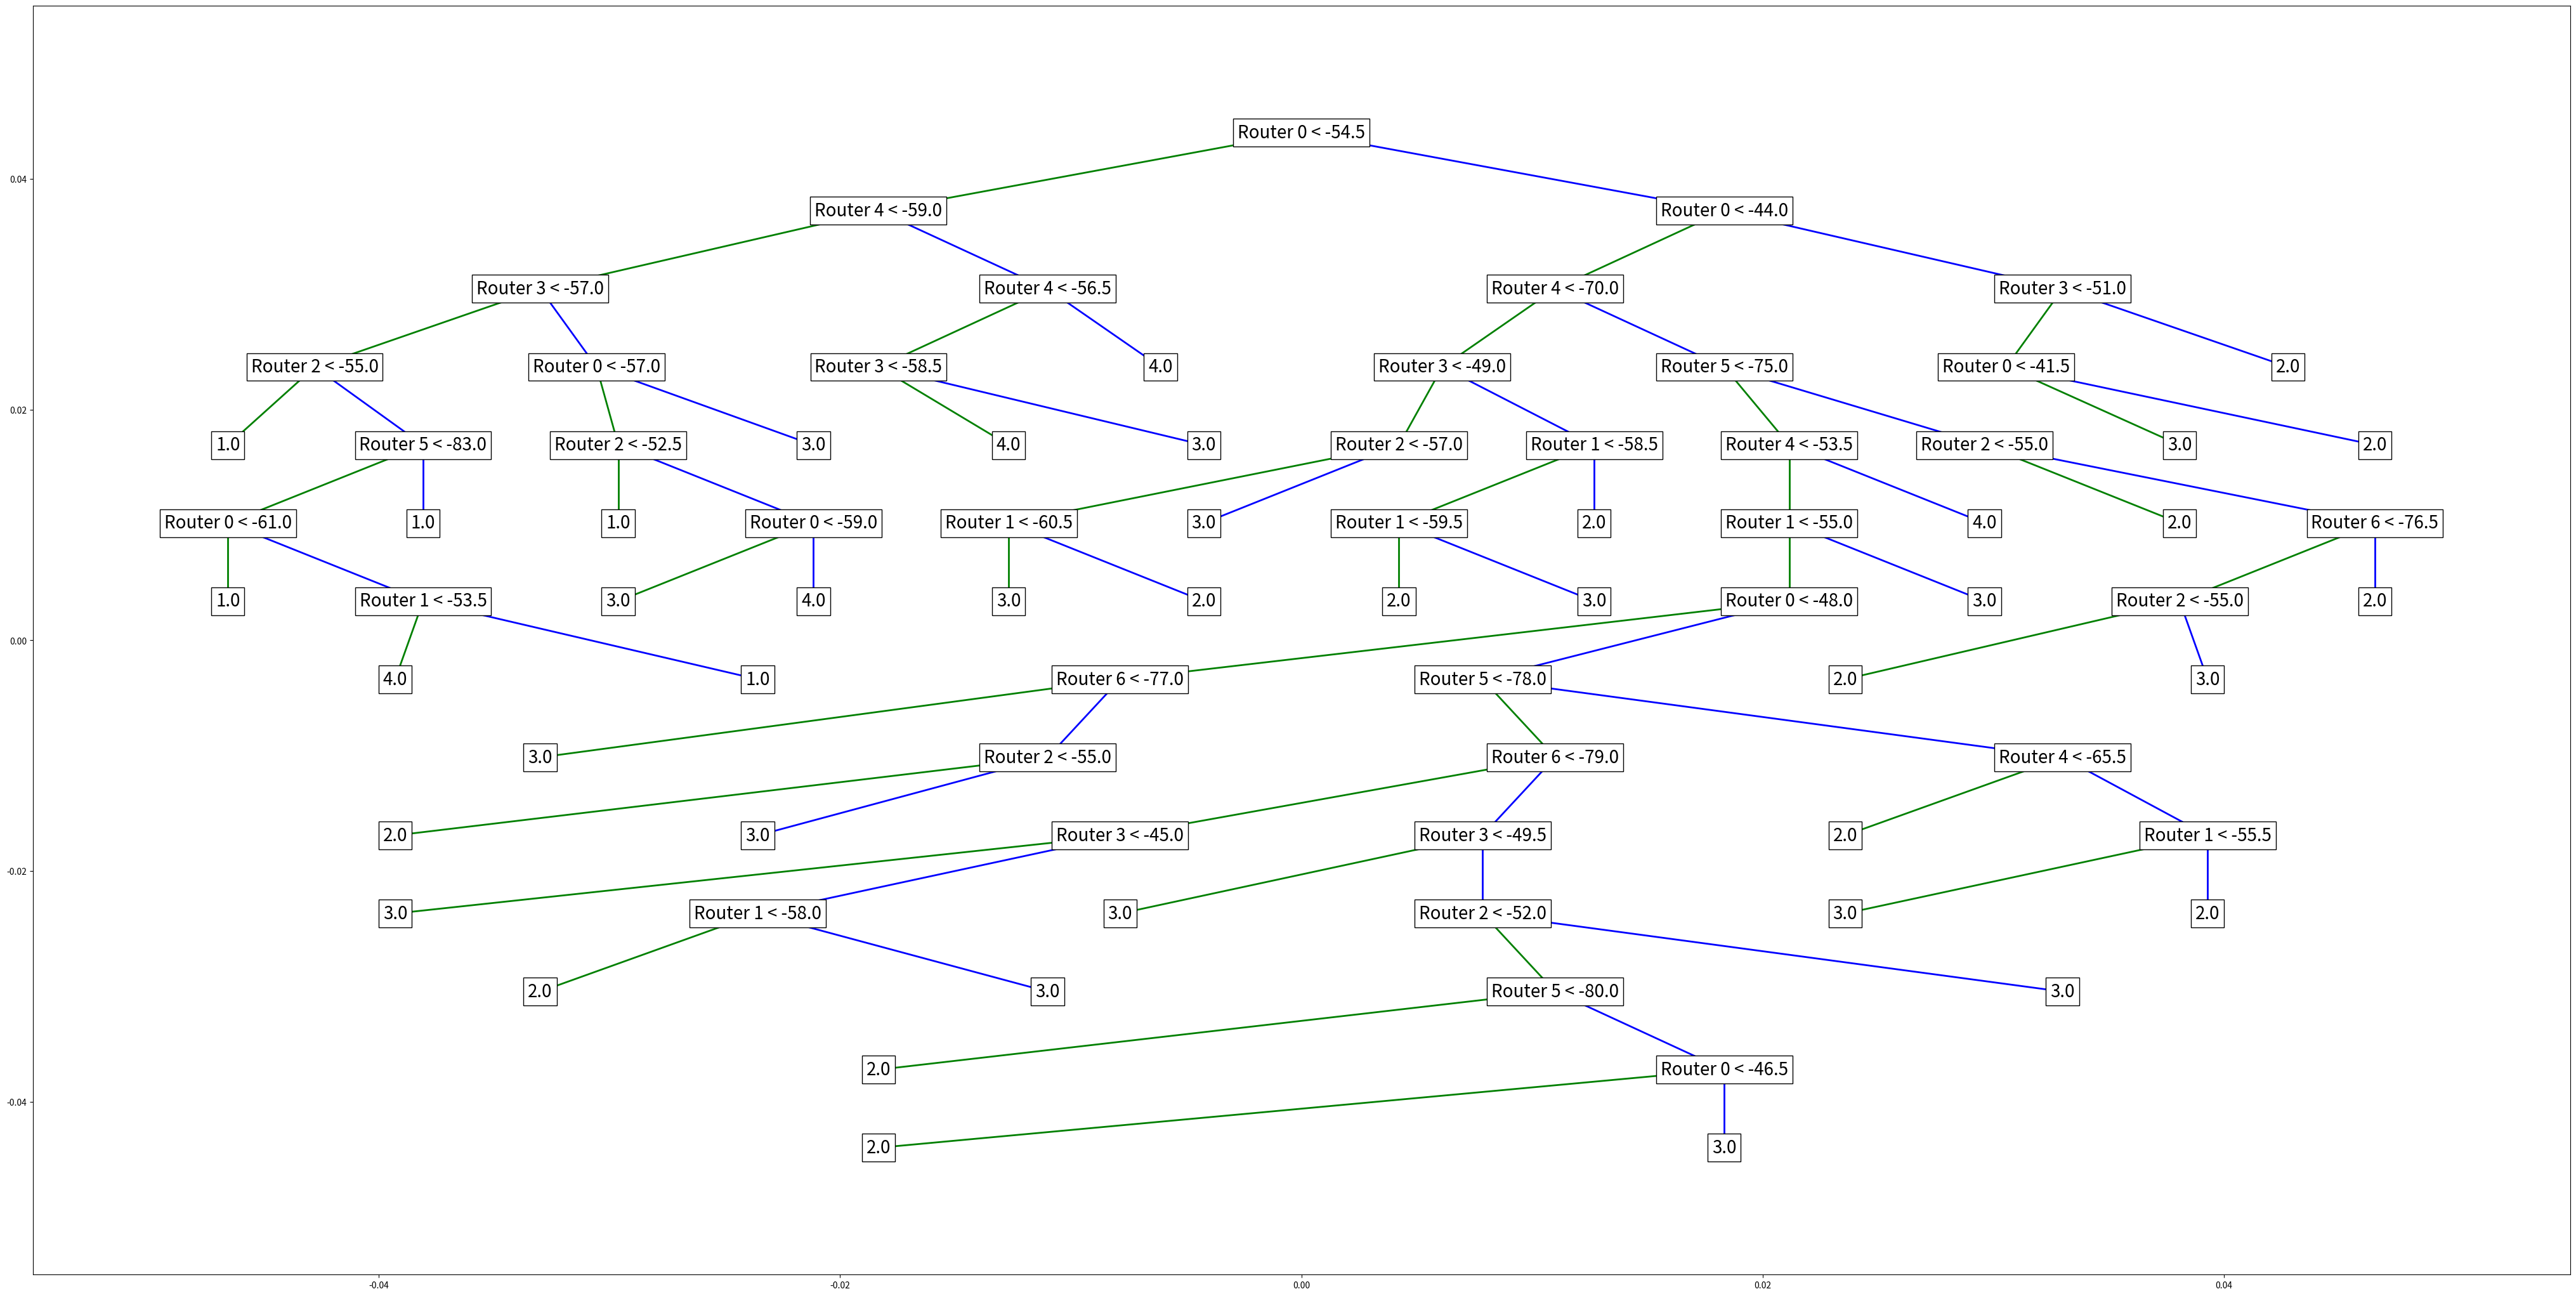

The script that saved this image:
''' 
Description: file containing the functions needed to print out a visualisation of the binary decision tree

decision_tree_learning: - takes in a dataset as a matrix and a depth variable 
                        - outputs a decision tree of specified max depth as a dictionary
                        - 

'''

# from this import s
import numpy as np
import matplotlib.pyplot as plt
import json

final_tree_noisy = {'attribute': 0, 'value': -54.5, 'left': {'attribute': 4, 'value': -59.0, 'left': {'attribute': 3, 'value': -57.0, 'left': {'attribute': 2, 'value': -55.0, 'left': {'label': {1.0: 468}, 'depth': 0}, 'right': {'attribute': 5, 'value': -83.0, 'left': {'attribute': 0, 'value': -61.0, 'left': {'label': {1.0: 4}, 'depth': 0}, 'right': {'attribute': 1, 'value': -53.5, 'left': {'label': {4.0: 3}, 'depth': 0}, 'right': {'label': {1.0: 1}, 'depth': 0}}}, 'right': {'label': {1.0: 24}, 'depth': 0}}}, 'right': {'attribute': 0, 'value': -57.0, 'left': {'attribute': 2, 'value': -52.5, 'left': {'label': {1.0: 3}, 'depth': 0}, 'right': {'attribute': 0, 'value': -59.0, 'left': {'label': {3.0: 2}, 'depth': 0}, 'right': {'label': {4.0: 1}, 'depth': 0}}}, 'right': {'label': {3.0: 10}, 'depth': 0}}}, 'right': {'attribute': 4, 'value': -56.5, 'left': {'attribute': 3, 'value': -58.5, 'left': {'label': {4.0: 4}, 'depth': 0}, 'right': {'label': {3.0: 3}, 'depth': 0}}, 'right': {'label': {4.0: 489}, 'depth': 0}}}, 'right': {'attribute': 0, 'value': -44.0, 'left': {'attribute': 4, 'value': -70.0, 'left': {'attribute': 3, 'value': -49.0, 'left': {'attribute': 2, 'value': -57.0, 'left': {'attribute': 1, 'value': -60.5, 'left': {'label': {3.0: 2}, 'depth': 0}, 'right': {'label': {2.0: 2}, 'depth': 0}}, 'right': {'label': {3.0: 7}, 'depth': 0}}, 'right': {'attribute': 1, 'value': -58.5, 'left': {'attribute': 1, 'value': -59.5, 'left': {'label': {2.0: 5}, 'depth': 0}, 'right': {'label': {3.0: 2}, 'depth': 0}}, 'right': {'label': {2.0: 28}, 'depth': 0}}}, 'right': {'attribute': 5, 'value': -75.0, 'left': {'attribute': 4, 'value': -53.5, 'left': {'attribute': 1, 'value': -55.0, 'left': {'attribute': 0, 'value': -48.0, 'left': {'attribute': 6, 'value': -77.0, 'left': {'label': {3.0: 139}, 'depth': 0}, 'right': {'attribute': 2, 'value': -55.0, 'left': {'label': {2.0: 2}, 'depth': 0}, 'right': {'label': {3.0: 8}, 'depth': 0}}}, 'right': {'attribute': 5, 'value': -78.0, 'left': {'attribute': 6, 'value': -79.0, 'left': {'attribute': 3, 'value': -45.0, 'left': {'label': {3.0: 47}, 'depth': 0}, 'right': {'attribute': 1, 'value': -58.0, 'left': {'label': {2.0: 1}, 'depth': 0}, 'right': {'label': {3.0: 4}, 'depth': 0}}}, 'right': {'attribute': 3, 'value': -49.5, 'left': {'label': {3.0: 9}, 'depth': 0}, 'right': {'attribute': 2, 'value': -52.0, 'left': {'attribute': 5, 'value': -80.0, 'left': {'label': {2.0: 6}, 'depth': 0}, 'right': {'attribute': 0, 'value': -46.5, 'left': {'label': {2.0: 1}, 'depth': 0}, 'right': {'label': {3.0: 2}, 'depth': 0}}}, 'right': {'label': {3.0: 2}, 'depth': 0}}}}, 'right': {'attribute': 4, 'value': -65.5, 'left': {'label': {2.0: 5}, 'depth': 0}, 'right': {'attribute': 1, 'value': -55.5, 'left': {'label': {3.0: 3}, 'depth': 0}, 'right': {'label': {2.0: 1}, 'depth': 0}}}}}, 'right': {'label': {3.0: 248}, 'depth': 0}}, 'right': {'label': {4.0: 3}, 'depth': 0}}, 'right': {'attribute': 2, 'value': -55.0, 'left': {'label': {2.0: 9}, 'depth': 0}, 'right': {'attribute': 6, 'value': -76.5, 'left': {'attribute': 2, 'value': -55.0, 'left': {'label': {2.0: 1}, 'depth': 0}, 'right': {'label': {3.0: 8}, 'depth': 0}}, 'right': {'label': {2.0: 2}, 'depth': 0}}}}}, 'right': {'attribute': 3, 'value': -51.0, 'left': {'attribute': 0, 'value': -41.5, 'left': {'label': {3.0: 4}, 'depth': 0}, 'right': {'label': {2.0: 1}, 'depth': 0}}, 'right': {'label': {2.0: 436}, 'depth': 0}}}}


test_data = {
    "attribute" : "Col 5",
    "value" : -20,
    "left" : {
        "attribute" : "Col 2",
        "value" : 30,
        "left" : {
            "attribute" : "Col 2",
            "value" : 30,
            "left" : {
                "attribute" : "Col 2",
                "value" : 30,
                "left" : {
                    "attribute" : "Col 2",
                    "value" : 30,
                    "left" : {
                        "label" : {
                            "Col 1" : 3,
                            "Col 2" : 2,
                            "Col 3" : 1
                        }, 
                        "depth" : 0
                    },
                    "right" : {
                        "label" : {
                            "Col 2"  : 5,
                            "Col 1" : 3,
                            "Col 6" : 1
                        }, 
                        "depth" : 0
                    }
                },
                "right" : {
                    "label" : {
                        "Col 2"  : 5,
                        "Col 1" : 3,
                        "Col 6" : 1
                    }, 
                    "depth" : 0
                }
            },
            "right" : {
                "label" : {
                    "Col 2"  : 5,
                    "Col 1" : 3,
                    "Col 6" : 1
                }, 
                "depth" : 0
            }
        },
        "right" : {
            "attribute" : "Col 2",
            "value" : 30,
            "left" : {
                "label" : {
                    "Col 1" : 3,
                    "Col 2" : 2,
                    "Col 3" : 1
                }, 
                "depth" : 0
            },
            "right" : {
                "label" : {
                    "Col 2"  : 5,
                    "Col 1" : 3,
                    "Col 6" : 1
                }, 
                "depth" : 0
            }
        }
    },
    "right" : {
        "attribute" : "Col 7",
        "value" : -5,
        "left" : {
            "label" : {
                "Col 8" : 9,
                "Col 3" : 3,
                "Col 5" : 2
            }, 
            "depth" : 0
        },
        "right" : {
            "attribute" : "Col 7",
            "value" : -5,
            "left" : {
                "label" : {
                    "Col 8" : 9,
                    "Col 3" : 3,
                    "Col 5" : 2
                }, 
                "depth" : 0
            },
            "right" : {
                "attribute" : "Col 7",
                "value" : -5,
                "left" : {
                    "label" : {
                        "Col 8" : 9,
                        "Col 3" : 3,
                        "Col 5" : 2
                    }, 
                    "depth" : 0
                },
                "right" : {
                    "attribute" : "Col 7",
                    "value" : -5,
                    "left" : {
                        "label" : {
                            "Col 8" : 9,
                            "Col 3" : 3,
                            "Col 5" : 2
                        }, 
                        "depth" : 0
                    },
                    "right" : {
                        "label" : {
                            "Col 8" : 3,
                            "Col 6" : 2,
                            "Col 7" : 1
                        }, 
                        "depth" : 0
                    }
                }
            }
        }
    }
}

squeeze_bounds = 0.8
depth_sum = []

def modify_tree(decision_tree: dict, depth: int):

    if len(depth_sum) < depth+1:
        depth_sum.append(1)
    else:
        depth_sum[depth] += 1

    decision_tree["count"] = depth_sum[depth] - 1
    decision_tree["depth"] = depth

    if "label" in decision_tree.keys():
        # It's a leaf node. Find the label for the leaf.
        max_label = ["x", 0]

        for values in decision_tree["label"].keys():
            if decision_tree["label"][values] > max_label[1]:
                max_label[0] = values

        decision_tree["text"] = max_label[0]
        return depth
    else:
        decision_tree["text"] = "Router " + str(decision_tree["attribute"]) + " < " + str(decision_tree["value"])
        depth1 = modify_tree(decision_tree["left"], depth+1)
        depth2 = modify_tree(decision_tree["right"], depth+1)

        if (depth1 > depth2):
            return depth1
        else:
            return depth2

def draw_diagram(decision_tree: dict, fig: plt.figure, final_depth: int, ax: plt.subplot, color='blue', parent_x = 0.0, parent_y = 0.0):
    y_coord = 1 - ( ( (decision_tree["depth"] / final_depth) * squeeze_bounds ) + 0.1 )
    x_coord = ( (decision_tree['count']+1) / (depth_sum[decision_tree['depth']]+1) )
    fontsize = 20

    fig.text(x_coord, y_coord, decision_tree["text"], transform=fig.transFigure, bbox={'facecolor': 'white', 'pad': 5}, ha='center', va='center', fontsize = fontsize)
    
    if parent_x != 0.0:
        ax.plot([x_coord, parent_x],[y_coord, parent_y], color=color, linewidth=2, transform=fig.transFigure, figure=fig)

    if "label" not in decision_tree.keys():
        draw_diagram(decision_tree["left"], fig, final_depth, ax, 'green', x_coord, y_coord)
        draw_diagram(decision_tree["right"], fig, final_depth, ax, 'blue', x_coord, y_coord)

def print_tree(decision_tree: dict, name):
    
    fig = plt.figure()
    final_depth = modify_tree(decision_tree, 0)

    ax = fig.add_subplot()

    draw_diagram(decision_tree, fig, final_depth, ax)
    ax.set_position([0, 0, 1, 1])
    fig.set_size_inches(40, 20)
    plt.savefig(f'fig_{name}.jpg', dpi=200)

if __name__ == '__main__':
    print_tree(final_tree_noisy, 'test_name')

